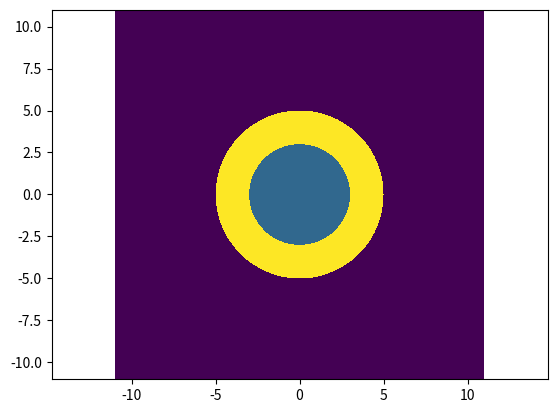

Write Python code to recreate this figure.
#!/usr/bin/env python2
import numpy as np;

def mkcircle(dim=[-5e-4,5e-4,-5e-4,5e-4,],
             No=3e22,
             Ni=3e20,
             ro=5e-4,
             ri=0.0):
    xlim = dim[:2];
    ylim = dim[2:];
    orig = [
        (xlim[1] + xlim[0]) / 2.0,
        (ylim[1] + ylim[0]) / 2.0];
    @np.vectorize
    def f(x,y):
        good = xlim[0] <= x <= xlim[1];
        good&= ylim[0] <= y <= ylim[1];
        rsq = (orig[0] - x)**2 + (orig[1] - y)**2
        out = good and (ri**2 <= rsq <= ro**2);
        inn = good and (rsq < ri**2);
        if out:
            return No;
        elif inn:
            return Ni;
        else:
            return 0.0;
    return f;
if __name__ == "__main__":
    dx = 0.01
    mn,mx = -10,10,
    lmn, lmx = -11,11
    ro,ri = 5,3
    F=mkcircle(dim=[mn,mx,mn,mx],
               ro=ro,ri=ri,
               Ni=1e22,);
    X,Y=np.mgrid[
        lmn:lmx + dx:dx,
        lmn:lmx + dx:dx];
    import matplotlib.pyplot as plt;
    plt.pcolormesh(X,Y,F(X,Y));
    plt.axis('equal');
    plt.show();
